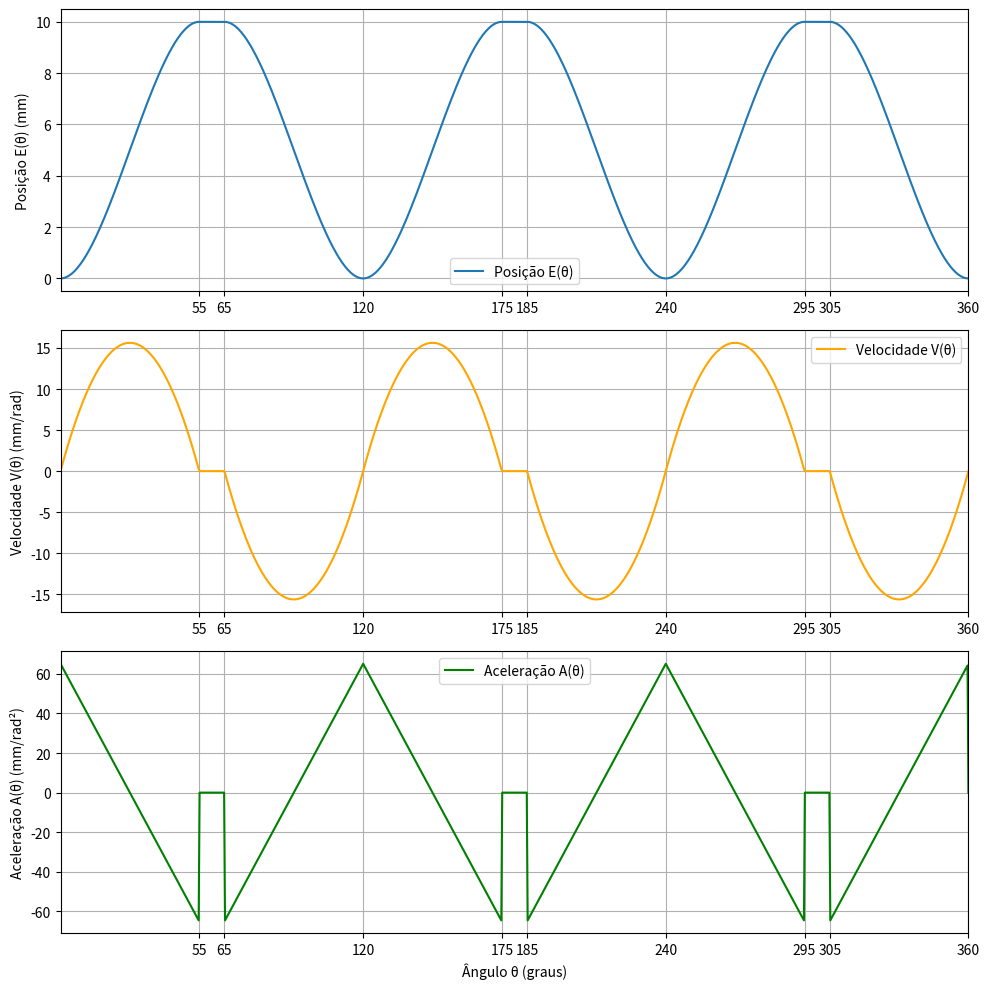
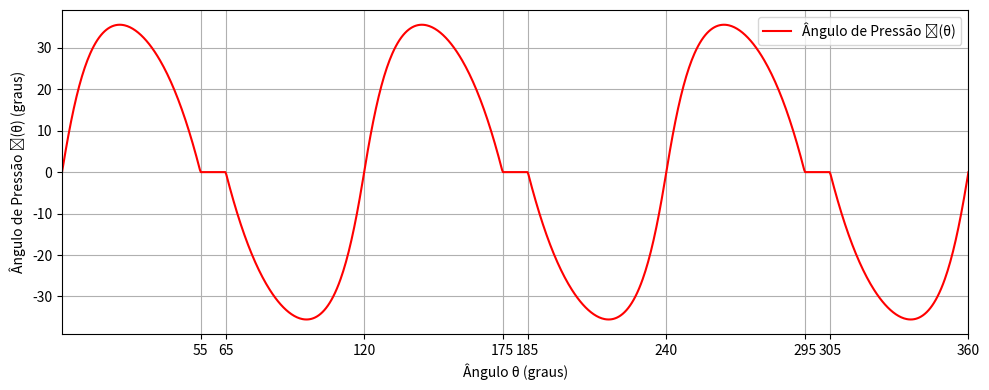

Python code for these plots, in order:
import numpy as np
import matplotlib.pyplot as plt

# Altura máxima
h = 10
Rb = 17.5

# Definir o intervalo de theta (em graus)
theta_degrees = np.linspace(0, 360, 1000)

# Inicializar os vetores para os resultados
E = np.zeros_like(theta_degrees)
V = np.zeros_like(theta_degrees)
A = np.zeros_like(theta_degrees)

# Parâmetros do movimento
subida = 55  # Ângulo de subida em graus
espera = 10  # Ângulo de espera superior em graus
descida = 55  # Ângulo de descida em graus
ciclo = subida + espera + descida  # Ciclo completo

# Função perfil 2-3 para subida e descida
def perfil_23(theta, theta0, beta_degrees, h0, h_max):
    """
    Calcula o perfil de posição, velocidade e aceleração usando o perfil 2-3.
    """
    # Converter beta de graus para radianos
    beta = np.radians(beta_degrees)
    delta_h = h_max - h0  # Diferença de altura (pode ser negativa para descida)
    t = (np.radians(theta) - np.radians(theta0)) / beta  # Normalizar o ângulo
    E = h0 + delta_h * (3 * t**2 - 2 * t**3)
    V = (delta_h / beta) * (6 * t - 6 * t**2)  # Velocidade
    A = (delta_h / beta**2) * (6 - 12 * t)  # Aceleração
    return E, V, A

# Preencher as curvas para os três ciclos
for i in range(3):  # Três ciclos completos
    # Definir os limites de cada etapa
    theta0_subida = i * ciclo
    theta0_espera = theta0_subida + subida
    theta0_descida = theta0_espera + espera

    # Subida
    mask_subida = (theta_degrees >= theta0_subida) & (theta_degrees < theta0_subida + subida)
    E[mask_subida], V[mask_subida], A[mask_subida] = perfil_23(
        theta_degrees[mask_subida], theta0_subida, subida, 0, h
    )

    # Espera superior (manter altura máxima)
    mask_espera = (theta_degrees >= theta0_espera) & (theta_degrees < theta0_espera + espera)
    E[mask_espera] = h
    V[mask_espera] = 0
    A[mask_espera] = 0

    # Descida
    mask_descida = (theta_degrees >= theta0_descida) & (theta_degrees < theta0_descida + descida)
    E[mask_descida], V[mask_descida], A[mask_descida] = perfil_23(
        theta_degrees[mask_descida], theta0_descida, descida, h, 0
    )

# Calcular o ângulo de pressão para todos os pontos
with np.errstate(divide='ignore', invalid='ignore'):  # Ignorar divisões por zero
    phi = np.degrees(np.arctan(V / (E + np.sqrt(Rb**2))))

# Dados do problema
rpm = 120  # Velocidade de rotação em rpm

# Converter rpm para rad/s
omega = 2 * np.pi * rpm / 60  # Velocidade angular em rad/s

# Encontrar os índices dos máximos para cada variável
idx_max_v = np.argmax(V)  # Índice do valor máximo de velocidade
idx_max_a = np.argmax(A)  # Índice do valor máximo de aceleração
idx_max_phi = np.argmax(phi)  # Índice do valor máximo de ângulo de pressão

# Obter os valores máximos
max_v = V[idx_max_v]
max_v_seguidor = max_v * omega
max_a = A[idx_max_a]
max_a_seguidor = max_a * omega
max_phi = phi[idx_max_phi]

# Obter os ângulos correspondentes aos máximos
theta_max_v = theta_degrees[idx_max_v]
theta_max_a = theta_degrees[idx_max_a]
theta_max_phi = theta_degrees[idx_max_phi]

# Exibir os resultados
print(f"Máximo de Velocidade: {max_v:.2f} mm/rad em θ = {theta_max_v:.2f}°")
print(f"Velocidade máxima do seguidor: {max_v_seguidor:.2f} mm/s em θ = {theta_max_v:.2f}°")
print(f"Máximo de Aceleração: {max_a:.2f} mm/rad² em θ = {theta_max_a:.2f}°")
print(f"Aceleração máxima do seguidor: {max_a_seguidor:.2f} mm/rad² em θ = {theta_max_a:.2f}°")
print(f"Máximo de Ângulo de Pressão: {max_phi:.2f}° em θ = {theta_max_phi:.2f}°")



# Plotar os gráficos
fig, axs = plt.subplots(3, 1, figsize=(10, 10))

# Ponto de referência para marcação no eixo X
ticks_personalizados = [55, 65, 120, 175, 185, 240, 295, 305, 360]

axs[0].plot(theta_degrees, E, label="Posição E(θ)")
axs[0].set_ylabel("Posição E(θ) (mm)")
axs[0].grid()
axs[0].legend()

axs[1].plot(theta_degrees, V, label="Velocidade V(θ)", color="orange")
axs[1].set_ylabel("Velocidade V(θ) (mm/rad)")
axs[1].grid()
axs[1].legend()

axs[2].plot(theta_degrees, A, label="Aceleração A(θ)", color="green")
axs[2].set_xlabel("Ângulo θ (graus)")
axs[2].set_ylabel("Aceleração A(θ) (mm/rad²)")
axs[2].grid()
axs[2].legend()

# Definir o formato de coordenadas para cada subgráfico
def mostrar_coordenadas(x, y):
    return f"x={x:.2f}, y={y:.2f}"  # Formato com duas casas decimais

# Aplicar a função em cada eixo
for ax in axs:
    ax.format_coord = mostrar_coordenadas

# Ajustar os ticks personalizados para todos os subgráficos
for ax in axs:
    ax.set_xticks(ticks_personalizados)
    ax.set_xticklabels(ticks_personalizados)  # Garantir que os labels reflitam os valores
    ax.set_xlim([0, 360])  # Limitar o eixo X de 0 a 360 graus

# Ajustar o layout e exibir
plt.tight_layout()
plt.show()

# Criar gráfico separado para o Ângulo de Pressão
fig2, ax2 = plt.subplots(figsize=(10, 4))

ax2.plot(theta_degrees, phi, label="Ângulo de Pressão ϕ(θ)", color="red")
ax2.set_xlabel("Ângulo θ (graus)")
ax2.set_ylabel("Ângulo de Pressão ϕ(θ) (graus)")
ax2.grid()
ax2.legend()

# Aplicar a função em cada eixo
ax2.format_coord = mostrar_coordenadas

# Ajustar os ticks personalizados para todos os subgráficos
ax2.set_xticks(ticks_personalizados)
ax2.set_xticklabels(ticks_personalizados)  # Garantir que os labels reflitam os valores
ax2.set_xlim([0, 360])  # Limitar o eixo X de 0 a 360 graus

# Exibir o gráfico do ângulo de pressão
plt.tight_layout()
plt.show()
